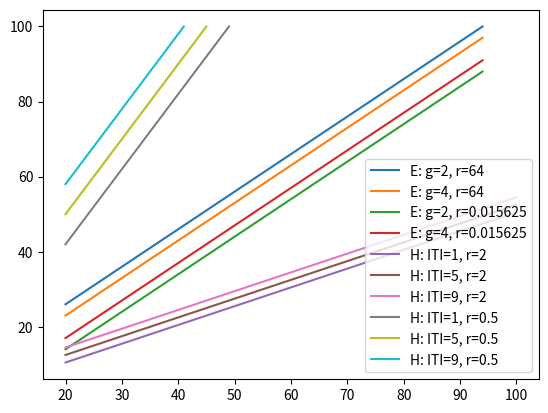

Recreate this plot in Python.
import numpy as np
import itertools
import matplotlib.pyplot as plt


def exponential(R, gamma, x):
    return np.power(gamma, x) * R


def hyperbolic(R, ITI, x):
    return R / (ITI + x)


def plot_exponentials(D1, Rs, gammas, maxY=None):
    maxY = max(D1) if maxY is None else maxY
    for R_ratio, gamma in itertools.product(Rs, gammas):
        # label = f'E: g={gamma}, r={R_ratio:.2f}'
        D2 = np.log(R_ratio) / np.log(gamma) + D1
        D1 = D1[np.nonzero(D2 < maxY)]
        D2 = D2[np.nonzero(D2 < maxY)]
        # plt.plot(D1, D2, label=label)
        label = "E: g={}, r={}".format(gamma, R_ratio)
        plt.plot(D1, D2, label=label)
        # plt.legend(loc='best')
        # plt.show()

def plot_hyperbolics(D1, Rs, ITIs, maxY=None):
    maxY = max(D1) if maxY is None else maxY
    for R_ratio, ITI in itertools.product(Rs, ITIs):
        # label = f'H: ITI={ITI}, r={R_ratio:.2f}'
        D2 = (ITI + D1) / R_ratio
        D1 = D1[np.nonzero(D2 < maxY)]
        D2 = D2[np.nonzero(D2 < maxY)]
        # plt.plot(D1, D2, label=label)
        label = "H: ITI={}, r={}".format(ITI, R_ratio)
        plt.plot(D1, D2,label=label)
        # plt.legend(loc='best')
        # plt.show()

D = np.linspace(20, 100, 1000)
plot_exponentials(D, [64, 1 / 64], [2, 4])
plot_hyperbolics(D, [2, 0.5], [1, 5, 9])
plt.legend(loc='best')
plt.show()
